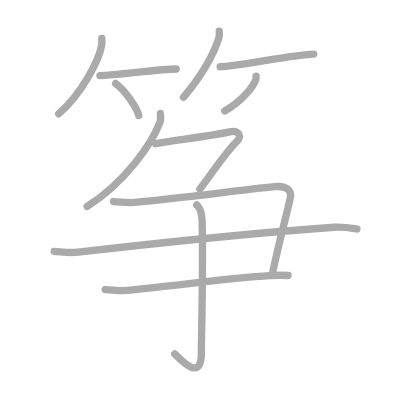
t = 0.00 s
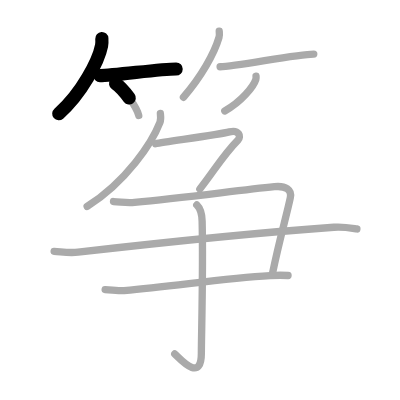
t = 2.50 s
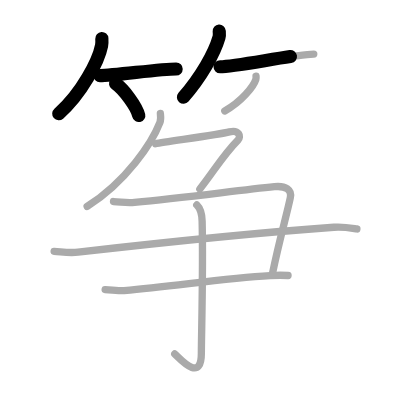
t = 4.75 s
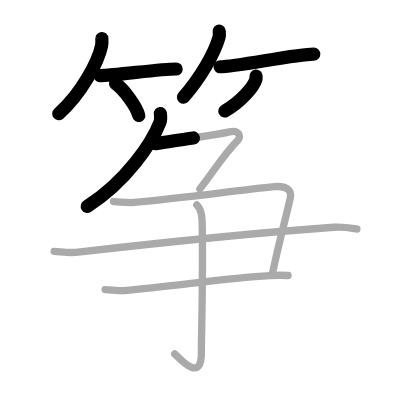
t = 7.25 s
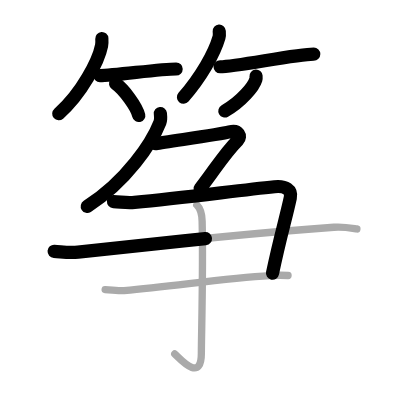
t = 9.50 s
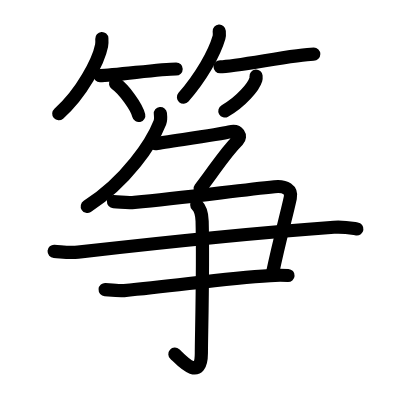
t = 12.00 s

The animated SVG that drew these frames (rendered in a browser with its animation timeline set to each time). Animation: 12 SMIL elements (animate=12); one cycle of 12.00 s.

<?xml version="1.0" standalone="no"?>
<!DOCTYPE svg PUBLIC "-//W3C//DTD SVG 1.1//EN"   "http://www.w3.org/Graphics/SVG/1.1/DTD/svg11.dtd">
<svg width="400px" height="400px"  version="1.1" xmlns="http://www.w3.org/2000/svg">
  <defs>
    <marker id="Triangle" viewBox="0 0 10 10" refX="0" refY="5" markerUnits="strokeWidth" markerWidth="3" style="stroke-opacity:0%;fill:#aaaaaa;" markerHeight="2" orient="auto">
      <path d="M 0 0 L 10 5 L 0 10 z" />
    </marker>
    
    <marker id="Arrow" viewBox="0 0 10 10" refX="5" refY="5" markerUnits="strokeWidth" markerWidth="1.8" style="stroke-opacity:0%;fill:#770000;" markerHeight="2" orient="auto">
      <path d="M 0 4 L 6 4 L 4 1 L 10 5 L 4 9 L 6 6 L 0 6 z" />
        <circle cx="5" cy="5" r="5" />
      </marker>
    
    <marker id="TriangleRed" viewBox="0 0 10 10" refX="0" refY="5" markerUnits="strokeWidth" markerWidth="3" style="stroke-opacity:0%;fill:#CC0000;" markerHeight="2" orient="auto">
      <path d="M 0 0 L 10 5 L 0 10 z" />
    </marker>
    
    <marker id="ArrowRed" viewBox="0 0 10 10" refX="5" refY="5" markerUnits="strokeWidth" markerWidth="1.8" style="stroke-opacity:0%;fill:#CC0000;" markerHeight="2" orient="auto">
      <path d="M 0 4 L 6 4 L 4 1 L 10 5 L 4 9 L 6 6 L 0 6 z" />
        <circle cx="5" cy="5" r="5" />
      </marker>
    
  </defs>
  
  <path style="fill:#ffffff; fill-opacity:100%; fill-rule:evenodd; stroke-width:0;" d="M 0 0 L 400px 0 L 400px 400px L 0 400px L 0 0" />

  <g transform="scale(3.6697247706422 3.6697247706422)">
<path style="fill:none; fill-opacity:0%; fill-rule:evenodd; stroke:#aaaaaa; stroke-opacity:100%; stroke-width: 1.5pt; stroke-linejoin:round; stroke-linecap:round;" d="M27.75 10.5c0.03 0.48 0.07 1.25-0.07 1.94C26.88 16.53 22.29 25.5 16 31"></path>
<path style="fill:none; fill-opacity:0%; fill-rule:evenodd; stroke:#aaaaaa; stroke-opacity:100%; stroke-width: 1.5pt; stroke-linejoin:round; stroke-linecap:round;" d="M27.23 20.59c3.89 0 16.4-1.79 20.77-1.79"></path>
<path style="fill:none; fill-opacity:0%; fill-rule:evenodd; stroke:#aaaaaa; stroke-opacity:100%; stroke-width: 1.5pt; stroke-linejoin:round; stroke-linecap:round;" d="M31.5 22.75c2.23 1.54 5.75 6.33 6.31 8.72"></path>
<path style="fill:none; fill-opacity:0%; fill-rule:evenodd; stroke:#aaaaaa; stroke-opacity:100%; stroke-width: 1.5pt; stroke-linejoin:round; stroke-linecap:round;" d="M59.74 8.5c0.03 0.42 0.12 1.11-0.06 1.7c-1.3 4.46-4.91 10.82-9.69 16.3"></path>
<path style="fill:none; fill-opacity:0%; fill-rule:evenodd; stroke:#aaaaaa; stroke-opacity:100%; stroke-width: 1.5pt; stroke-linejoin:round; stroke-linecap:round;" d="M59.98 18.19c4.32 0 20.67-3.46 25.52-3.46"></path>
<path style="fill:none; fill-opacity:0%; fill-rule:evenodd; stroke:#aaaaaa; stroke-opacity:100%; stroke-width: 1.5pt; stroke-linejoin:round; stroke-linecap:round;" d="M69.77 20.75c0.02 0.22 0.05 0.58-0.05 0.9c-0.58 1.9-3.91 6.06-8.47 8.6"></path>
<path style="fill:none; fill-opacity:0%; fill-rule:evenodd; stroke:#aaaaaa; stroke-opacity:100%; stroke-width: 1.5pt; stroke-linejoin:round; stroke-linecap:round;" d="M43.7 30.93c0.06 0.6 0.21 1.58-0.11 2.4c-2.18 5.58-9.16 16.14-19.84 22.92"></path>
<path style="fill:none; fill-opacity:0%; fill-rule:evenodd; stroke:#aaaaaa; stroke-opacity:100%; stroke-width: 1.5pt; stroke-linejoin:round; stroke-linecap:round;" d="M42.39 39.17c2.89-0.58 17.12-2.44 20.13-3.22c2.58-0.67 3.27 1.27 2.33 2.22c-3.97 3.97-6.38 8.25-10.39 13.34"></path>
<path style="fill:none; fill-opacity:0%; fill-rule:evenodd; stroke:#aaaaaa; stroke-opacity:100%; stroke-width: 1.5pt; stroke-linejoin:round; stroke-linecap:round;" d="M30.93 54.92c2.39 0.13 3.54 0.44 5.73 0.23c13.36-1.27 27.92-3.22 38.13-4.27c3.08-0.32 4.78 0.88 4.32 3c-1.19 5.54-2.87 11-4.86 20.62"></path>
<path style="fill:none; fill-opacity:0%; fill-rule:evenodd; stroke:#aaaaaa; stroke-opacity:100%; stroke-width: 1.5pt; stroke-linejoin:round; stroke-linecap:round;" d="M14.75 68.48c2.26 0.15 4.03 0.51 6.52 0.23c21.78-2.48 52.42-5.55 69.71-6.78c2.76-0.2 5.02 0.28 6.27 0.46"></path>
<path style="fill:none; fill-opacity:0%; fill-rule:evenodd; stroke:#aaaaaa; stroke-opacity:100%; stroke-width: 1.5pt; stroke-linejoin:round; stroke-linecap:round;" d="M28.65 78.92c1.29 0.1 3.61 0.39 5.15 0.26c14.13-1.22 26.95-3.36 39.8-4.09c2.05-0.12 3.34-0.12 4.89-0.02"></path>
<path style="fill:none; fill-opacity:0%; fill-rule:evenodd; stroke:#aaaaaa; stroke-opacity:100%; stroke-width: 1.5pt; stroke-linejoin:round; stroke-linecap:round;" d="M53.62 55.86c0.82 0.8 1.39 1.74 1.46 4.39c0.33 12.72-0.21 31.65-0.21 35.98c0 8.33-6 1.31-7.25 0.22"></path>

<path style="fill:none; fill-opacity:0%; fill-rule:evenodd; stroke:#000000; stroke-opacity:100%; stroke-width: 2.7pt; stroke-linejoin:round; stroke-linecap:round;" d="M27.75 10.5c0.03 0.48 0.07 1.25-0.07 1.94C26.88 16.53 22.29 25.5 16 31" pathLength="100" stroke-dashoffset="100" stroke-dasharray="100 105"><animate id="dashAnim1" attributeName="stroke-dashoffset" from="100" to="0" dur="1s" calcMode="linear" fill="freeze"/></path>
<path style="fill:none; fill-opacity:0%; fill-rule:evenodd; stroke:#000000; stroke-opacity:100%; stroke-width: 2.7pt; stroke-linejoin:round; stroke-linecap:round;" d="M27.23 20.59c3.89 0 16.4-1.79 20.77-1.79" pathLength="100" stroke-dashoffset="100" stroke-dasharray="100 105"><animate id="dashAnim2" attributeName="stroke-dashoffset" from="100" to="0" dur="1s" calcMode="linear" begin="dashAnim1.end" fill="freeze"/></path>
<path style="fill:none; fill-opacity:0%; fill-rule:evenodd; stroke:#000000; stroke-opacity:100%; stroke-width: 2.7pt; stroke-linejoin:round; stroke-linecap:round;" d="M31.5 22.75c2.23 1.54 5.75 6.33 6.31 8.72" pathLength="100" stroke-dashoffset="100" stroke-dasharray="100 105"><animate id="dashAnim3" attributeName="stroke-dashoffset" from="100" to="0" dur="1s" calcMode="linear" begin="dashAnim2.end" fill="freeze"/></path>
<path style="fill:none; fill-opacity:0%; fill-rule:evenodd; stroke:#000000; stroke-opacity:100%; stroke-width: 2.7pt; stroke-linejoin:round; stroke-linecap:round;" d="M59.74 8.5c0.03 0.42 0.12 1.11-0.06 1.7c-1.3 4.46-4.91 10.82-9.69 16.3" pathLength="100" stroke-dashoffset="100" stroke-dasharray="100 105"><animate id="dashAnim4" attributeName="stroke-dashoffset" from="100" to="0" dur="1s" calcMode="linear" begin="dashAnim3.end" fill="freeze"/></path>
<path style="fill:none; fill-opacity:0%; fill-rule:evenodd; stroke:#000000; stroke-opacity:100%; stroke-width: 2.7pt; stroke-linejoin:round; stroke-linecap:round;" d="M59.98 18.19c4.32 0 20.67-3.46 25.52-3.46" pathLength="100" stroke-dashoffset="100" stroke-dasharray="100 105"><animate id="dashAnim5" attributeName="stroke-dashoffset" from="100" to="0" dur="1s" calcMode="linear" begin="dashAnim4.end" fill="freeze"/></path>
<path style="fill:none; fill-opacity:0%; fill-rule:evenodd; stroke:#000000; stroke-opacity:100%; stroke-width: 2.7pt; stroke-linejoin:round; stroke-linecap:round;" d="M69.77 20.75c0.02 0.22 0.05 0.58-0.05 0.9c-0.58 1.9-3.91 6.06-8.47 8.6" pathLength="100" stroke-dashoffset="100" stroke-dasharray="100 105"><animate id="dashAnim6" attributeName="stroke-dashoffset" from="100" to="0" dur="1s" calcMode="linear" begin="dashAnim5.end" fill="freeze"/></path>
<path style="fill:none; fill-opacity:0%; fill-rule:evenodd; stroke:#000000; stroke-opacity:100%; stroke-width: 2.7pt; stroke-linejoin:round; stroke-linecap:round;" d="M43.7 30.93c0.06 0.6 0.21 1.58-0.11 2.4c-2.18 5.58-9.16 16.14-19.84 22.92" pathLength="100" stroke-dashoffset="100" stroke-dasharray="100 105"><animate id="dashAnim7" attributeName="stroke-dashoffset" from="100" to="0" dur="1s" calcMode="linear" begin="dashAnim6.end" fill="freeze"/></path>
<path style="fill:none; fill-opacity:0%; fill-rule:evenodd; stroke:#000000; stroke-opacity:100%; stroke-width: 2.7pt; stroke-linejoin:round; stroke-linecap:round;" d="M42.39 39.17c2.89-0.58 17.12-2.44 20.13-3.22c2.58-0.67 3.27 1.27 2.33 2.22c-3.97 3.97-6.38 8.25-10.39 13.34" pathLength="100" stroke-dashoffset="100" stroke-dasharray="100 105"><animate id="dashAnim8" attributeName="stroke-dashoffset" from="100" to="0" dur="1s" calcMode="linear" begin="dashAnim7.end" fill="freeze"/></path>
<path style="fill:none; fill-opacity:0%; fill-rule:evenodd; stroke:#000000; stroke-opacity:100%; stroke-width: 2.7pt; stroke-linejoin:round; stroke-linecap:round;" d="M30.93 54.92c2.39 0.13 3.54 0.44 5.73 0.23c13.36-1.27 27.92-3.22 38.13-4.27c3.08-0.32 4.78 0.88 4.32 3c-1.19 5.54-2.87 11-4.86 20.62" pathLength="100" stroke-dashoffset="100" stroke-dasharray="100 105"><animate id="dashAnim9" attributeName="stroke-dashoffset" from="100" to="0" dur="1s" calcMode="linear" begin="dashAnim8.end" fill="freeze"/></path>
<path style="fill:none; fill-opacity:0%; fill-rule:evenodd; stroke:#000000; stroke-opacity:100%; stroke-width: 2.7pt; stroke-linejoin:round; stroke-linecap:round;" d="M14.75 68.48c2.26 0.15 4.03 0.51 6.52 0.23c21.78-2.48 52.42-5.55 69.71-6.78c2.76-0.2 5.02 0.28 6.27 0.46" pathLength="100" stroke-dashoffset="100" stroke-dasharray="100 105"><animate id="dashAnim10" attributeName="stroke-dashoffset" from="100" to="0" dur="1s" calcMode="linear" begin="dashAnim9.end" fill="freeze"/></path>
<path style="fill:none; fill-opacity:0%; fill-rule:evenodd; stroke:#000000; stroke-opacity:100%; stroke-width: 2.7pt; stroke-linejoin:round; stroke-linecap:round;" d="M28.65 78.92c1.29 0.1 3.61 0.39 5.15 0.26c14.13-1.22 26.95-3.36 39.8-4.09c2.05-0.12 3.34-0.12 4.89-0.02" pathLength="100" stroke-dashoffset="100" stroke-dasharray="100 105"><animate id="dashAnim11" attributeName="stroke-dashoffset" from="100" to="0" dur="1s" calcMode="linear" begin="dashAnim10.end" fill="freeze"/></path>
<path style="fill:none; fill-opacity:0%; fill-rule:evenodd; stroke:#000000; stroke-opacity:100%; stroke-width: 2.7pt; stroke-linejoin:round; stroke-linecap:round;" d="M53.62 55.86c0.82 0.8 1.39 1.74 1.46 4.39c0.33 12.72-0.21 31.65-0.21 35.98c0 8.33-6 1.31-7.25 0.22" pathLength="100" stroke-dashoffset="100" stroke-dasharray="100 105"><animate id="dashAnim12" attributeName="stroke-dashoffset" from="100" to="0" dur="1s" calcMode="linear" begin="dashAnim11.end" fill="freeze"/></path>

</g>

</svg>  
          
